Run: headless pygame with SDL's dummy video driver; simulated clock (each Clock.tick advances the game by its frame time, no real sleeping); random seed 0; keys injected as events and as key.get_pressed() state; no mouse input.
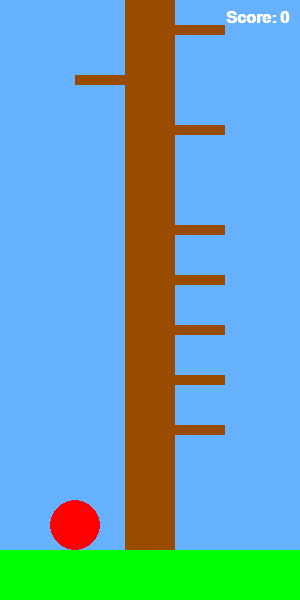
Frame 1 of 4 · flips 1–60 · no input
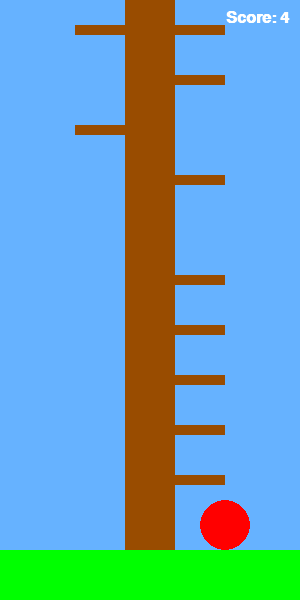
Frame 2 of 4 · flips 61–180 · tapped SPACE, RETURN · held RIGHT (→), D
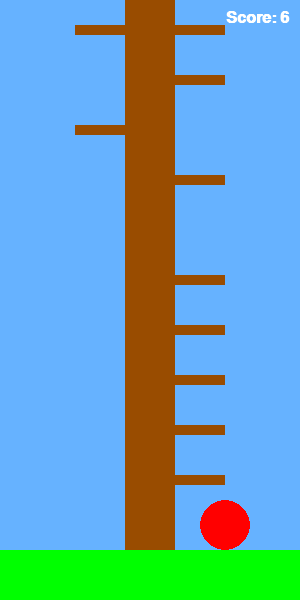
Frame 3 of 4 · flips 181–300 · held DOWN (↓), S
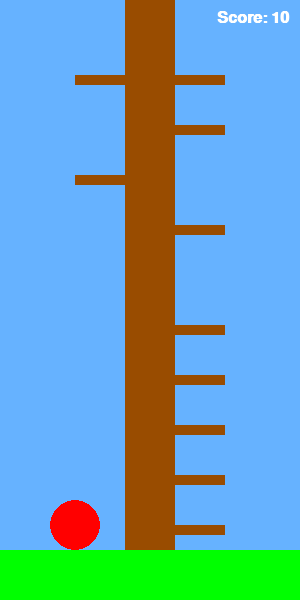
Frame 4 of 4 · flips 301–420 · held LEFT (←), A, UP (↑), W

The pygame program that drew these frames:

import pygame
import random

pygame.init()
pygame.font.init()

screen_width = 300
screen_height = 600
space_size = 50
score = 0

player_x = screen_width / 2 - space_size * 2
player_y = screen_height - space_size * 2

screen = pygame.display.set_mode((screen_width, screen_height))

grass = pygame.Rect(0, screen_height - space_size, screen_width, space_size)
log = pygame.Rect(screen_width / 2 - space_size / 2, 0, space_size, screen_height - space_size)
player = pygame.Rect(player_x, player_y, space_size, space_size)

branches = []
for i in range(screen_height // space_size - 1):
    side = random.choice(['left', 'right', 'none'])
    y = (i * space_size) - space_size / 2
    branches.append((side, y))


def move_branches():
    for i in range(len(branches)):
        side, y = branches[i]
        branches[i] = (side, y + space_size)

    new_branch_side = random.choice(['left', 'right', 'none'])
    if new_branch_side != 'none':
        branches.insert(0, (new_branch_side, space_size / 2))
    else:
        pass

    while branches and branches[-1][1] >= screen_height - space_size:
        branches.pop()


def check_collision():
    player_side = 'left' if player_x < screen_width / 2 else 'right'

    for side, y in branches:
        if side == player_side and y == player_y + space_size / 2:
            return True
    return False


game_active = True
run = True
while run:

    screen.fill((102, 178, 255))

    pygame.draw.rect(screen, (0, 255, 0), grass)
    pygame.draw.rect(screen, (153, 76, 0), log)
    pygame.draw.circle(screen, (255, 0, 0), (player_x + space_size / 2, player_y + space_size / 2), space_size / 2)

    for side, y in branches:
        if side == "left":
            branch = pygame.Rect(screen_width / 2 - space_size / 2 - space_size, y, space_size, 10)
            pygame.draw.rect(screen, (153, 76, 0), branch)
        elif side == "right":
            branch = pygame.Rect(screen_width / 2 + space_size / 2, y, space_size, 10)
            pygame.draw.rect(screen, (153, 76, 0), branch)

    for event in pygame.event.get():
        if event.type == pygame.QUIT:
            run = False
        elif event.type == pygame.KEYDOWN and game_active == True:
            if event.key == pygame.K_a:
                player_x = screen_width / 2 - space_size * 2
                move_branches()
            elif event.key == pygame.K_d:
                player_x = screen_width / 2 + space_size
                move_branches()
            if check_collision():
                game_active = False
            else:
                score += 1

    if not game_active:
        game_font = pygame.font.SysFont('Arial', space_size, bold=True)
        game_over_text = game_font.render('Game Over', True, (255, 0, 0))
        text_rect = game_over_text.get_rect(center=(screen_width/2, screen_height / 2))
        screen.blit(game_over_text, text_rect)

    score_font = pygame.font.SysFont('Arial', 24, bold=True)
    score_text = score_font.render(f'Score: {score}', True, (255, 255, 255))
    score_rect = score_text.get_rect(topright=(screen_width - 10, 10))
    screen.blit(score_text, score_rect)

    pygame.display.update()

pygame.quit()
